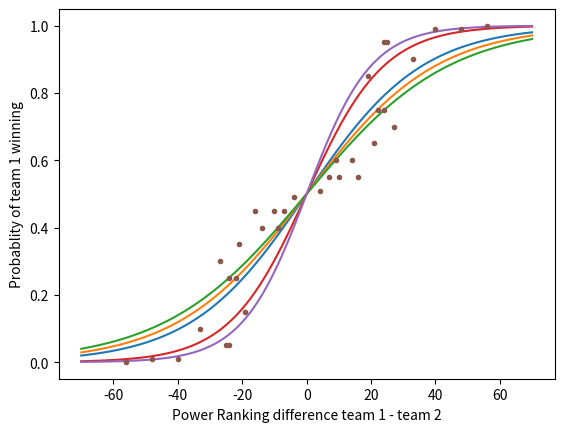

Source code (Python):
from scipy.optimize import curve_fit
from math import exp
import numpy as np
import matplotlib.pyplot as plt
def logistic(x,k=17.95):
    return 1/(1+np.exp(-1*x/k))

team_elo={"DAL":121,"SHD":120,"GLA":117,"ATL":114,"CDH":111,"SFS":111,"WAS":107,"HOU":106,"PHL":104,"TOR":102,"SEO":99,"PAR":99,"BOS":97,"HZS":96,"FLR":96,"NYXL":93,"GZC":87,"LDN":81,"VAN":73,"LAV":64}

def estimate_logistic():
    vs_dallas={"ATL":0.55,"BOS":0.95,"FLR":0.95,"GLA":0.51,"LDN":0.99,"PAR":0.75,"SFS":0.55,"TOR":0.85,"VAN":0.99,"WAS":0.6}

    vs_dragon={"CDH":0.6,"GZC":0.9,"HZS":0.75,"LAV":0.999,"NYXL":0.7,"PHL":0.55,"SEO":0.65}
    
    d_xy=[(team_elo["DAL"]-team_elo[key],value) for key,value in vs_dallas.items()] 
    sh_xy=[(team_elo["SHD"]-team_elo[key],value) for key,value in vs_dragon.items()]
    xy_total=d_xy+sh_xy
    X=np.array([i[0] for i in xy_total]+[-1*i[0] for i in xy_total])
    Y=np.array([i[1] for i in xy_total]+[1-i[1] for i in xy_total])
    results,cov=curve_fit(logistic,X,Y)
    print(results)
    X_fit=np.linspace(-70,70,100)
    Y_fit1=logistic(X_fit,17.95)
    Y_fit2=logistic(X_fit,20)
    Y_fit3=logistic(X_fit,22)
    Y_fit4=logistic(X_fit,12)
    Y_fit5=logistic(X_fit,10)
    plt.plot(X_fit,Y_fit1)
    plt.plot(X_fit,Y_fit2)
    plt.plot(X_fit,Y_fit3)
    plt.plot(X_fit,Y_fit4)
    plt.plot(X_fit,Y_fit5)
    plt.plot(X,Y,".")
    plt.ylabel("Probablity of team 1 winning")
    plt.xlabel("Power Ranking difference team 1 - team 2")
    plt.savefig("elo_probality_estimate")


estimate_logistic()
